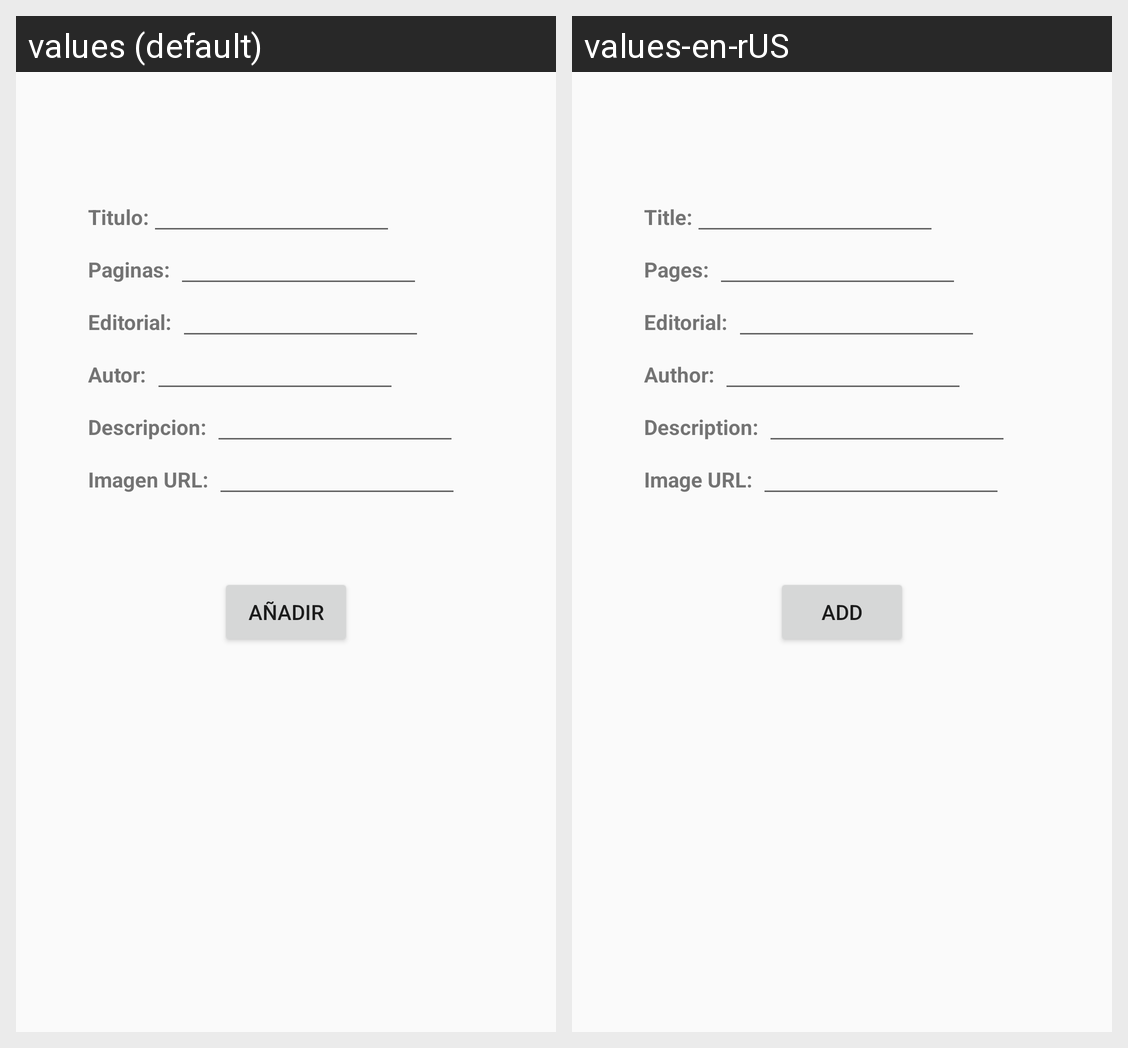

Translations of the strings shown on this Android screen, per locale in the grid:
Android screen res/layout/add_book_activity.xml rendered under 2 locales, left to right: values (default), values-en-rUS. Device: Nexus 5 (rendered at 1080×1920; each locale shown at half size, 540×960, under a caption strip naming it); theme MyMaterialTheme.
Strings drawn on this screen, with the default value and each locale's value (text and hints the layout hard-codes, and strings that could not be matched under every locale, appear in the picture but are not listed):

txtView_book_tittle_label
  values: Titulo:
  values-en-rUS: Title:

txtView_book_pages_label
  values: Paginas:
  values-en-rUS: Pages:

txtView_book_editorial_label
  values: Editorial:
  values-en-rUS: Editorial:

txtView_book_author_label
  values: Autor:
  values-en-rUS: Author:

txtView_book_description_label
  values: Descripcion:
  values-en-rUS: Description:

txtView_add_photoUrl_label
  values: Imagen URL:
  values-en-rUS: Image URL:

btn_add_book_label
  values: Añadir
  values-en-rUS: Add
